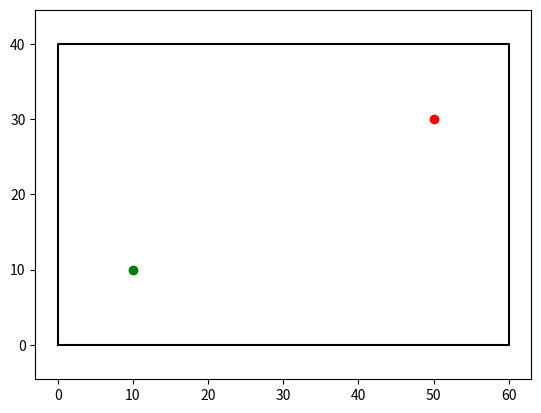

Write Python code to recreate this figure. (Note: this script raises an exception after producing the figure.)
#!/usr/bin/env python2
# -*- coding: utf-8 -*-

import matplotlib.pyplot as plt
import math
import copy
import time
from scipy.spatial import cKDTree

class MapInfo(object):
    def __init__(self, width, height):
        self.width = width
        self.height = height
        self._okdtree = None
        self._border_x = [0, width, width, 0, 0]
        self._border_y = [0, 0, height, height, 0]
        self._start = (-1, -1)
        self._end = (-1, -1)
        self._obstacle = []
        self._open = (-1, -1)
        self._close = (-1, -1)
        self._path = []
        self._roadmap = dict()
        self._update_i = 0
        plt.figure()

    @property
    def start(self):
        return self._start

    @start.setter
    def start(self, s):
        self._start = s
        self.draw_point(self._start, 'o', color='green')

    def draw_point(self, p, shape, color):
        plt.plot(p[0], p[1], shape, color=color)
        if len(p) == 3:
            arrow_length = self.width / 20.0
            plt.arrow(p[0], p[1], arrow_length * math.cos(p[2]), arrow_length * math.sin(p[2]), head_width=arrow_length/5)

    @property
    def end(self):
        return self._end

    @end.setter
    def end(self, e):
        self._end = e
        self.draw_point(self._end, 'o', color='red')

    @property
    def obstacle(self):
        return self._obstacle

    @obstacle.setter
    def obstacle(self, o):
        self._obstacle = copy.deepcopy(o)
        self._okdtree = cKDTree(o)
        t = list(zip(*self.obstacle))
        plt.plot(t[0], t[1], 's', color='black')

    def is_collision(self, **kwargs):
        if 'path' in kwargs:
            px, py = kwargs['path']
            for p in zip(px, py):
                d, _ = self._okdtree.query(p)
                if d <= 1.0 or p[0] < 0 or p[0] > self.width or p[1] < 0 or p[1] > self.height:
                    return True
            return False
        if 'car_outline' in kwargs:
            px, py = kwargs['car_outline']
            for p in zip(px, py):
                d, _ = self._okdtree.query(p)
                #print(d)
                if d <= 20.0 or p[0] < 0 or p[0] > self.width or p[1] < 0 or p[1] > self.height:
                    return True
            return False
        if 'point' in kwargs:
            p = kwargs['point']
            d, _ = self._okdtree.query(p)
            if d <= 1.0 or p[0] < 0 or p[0] > self.width or p[1] < 0 or p[1] > self.height:
                return True
            return False

    @property
    def roadmap(self):
        return self._roadmap

    @roadmap.setter
    def roadmap(self, o):
        self._roadmap = copy.deepcopy(o)
        t = list(zip(*list(self.roadmap.keys())))
        plt.plot(t[0], t[1], '.', color='blue')
        self.update()
        for k, v in list(self.roadmap.items()):
            for p in v:
                plt.plot([k[0], p[0]], [k[1], p[1]], color='lightblue')
        plt.plot(t[0], t[1], '.', color='blue')
        self.update()

    def set_rand(self, r):
        self.draw_point(r, 'd', color='blue')
        self.update()

    def set_rrt(self, rrt):
        plt.clf()
        plt.plot(self._border_x, self._border_y, 'black')
        plt.plot(self.start[0], self.start[1], 'o', color='green')
        plt.plot(self.end[0], self.end[1], 'o', color='red')
        t = list(zip(*self.obstacle))
        plt.plot(t[0], t[1], 's', color='black')
        for r in list(rrt.items()):
            t = list(zip(*r))
            plt.plot(t[0], t[1], color='lightblue')
        if self._update_i % 20 == 1:
            self.update()

    def set_rrt_dubins(self, rrt):
        plt.clf()
        plt.plot(self._border_x, self._border_y, 'black')
        self.draw_point(self._start, 'o', color='green')
        self.draw_point(self._end, 'o', color='red')
        t = list(zip(*self.obstacle))
        plt.plot(t[0], t[1], 's', color='black')
        for r in list(rrt.items()):
            if r[1][2]:
                x = r[1][2][0]
                y = r[1][2][1]
                plt.plot(x, y, color='lightblue')
        if self._update_i % 20 == 1:
            self.update()

    def set_rrt_connect(self, rrta, rrtb):
        plt.clf()
        plt.plot(self._border_x, self._border_y, 'black')
        plt.plot(self.start[0], self.start[1], 'o', color='green')
        plt.plot(self.end[0], self.end[1], 'o', color='red')
        t = list(zip(*self.obstacle))
        plt.plot(t[0], t[1], 's', color='black')
        for r in list(rrta.items()):
            t = list(zip(*r))
            plt.plot(t[0], t[1], color='lightblue')
        for r in list(rrtb.items()):
            t = list(zip(*r))
            plt.plot(t[0], t[1], color='lightblue')
        if self._update_i % 20 == 1:
            self.update()

    @property
    def open(self):
        return self._open

    @open.setter
    def open(self, o):
        self._open = o
        plt.plot(self.open[0], self.open[1], 'x', color='lightblue')
        self._update_i += 1
        if self._update_i % 10 == 1:
            self.update()

    @property
    def close(self):
        return self._close

    @close.setter
    def close(self, o):
        self._close = o
        plt.plot(self.close[0], self.close[1], 'x', color='blue')
        self._update_i += 1
        if self._update_i % 10 == 1:
            self.update()

    @property
    def path(self):
        return self._path

    @path.setter
    def path(self, o):
        self._path = copy.deepcopy(o)
        t = list(zip(*self.path))
        plt.plot(t[0], t[1], color='purple')
        # print(t[0], t[1])

    def show(self):
        plt.axis('equal')
        plt.plot(self._border_x, self._border_y, 'black')

    def update(self):
        plt.pause(0.001)

    def wait_close(self):
        plt.show()


if __name__ == "__main__":
    m = MapInfo(60, 40)
    m.show()
    time.sleep(1)
    m.start = (10, 10)
    m.end = (50, 30)
    m.obstacle = [[(20, i) for i in range(30)]]
    m.wait_close()
